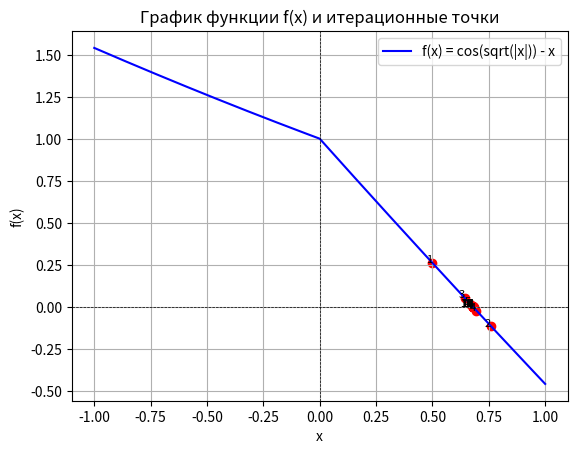

Write Python code to recreate this figure.
import numpy as np
import matplotlib.pyplot as plt

# Определение функции
def f(x):
    return np.cos(np.sqrt(np.abs(x))) - x

# Итерационная функция g(x) для метода простых итераций
def g(x):
    return np.cos(np.sqrt(np.abs(x)))

# Построение графика с итерациями
def plot_iterations(iter_values):
    x_vals = np.linspace(-1, 1, 1000)
    y_vals = f(x_vals)

    plt.plot(x_vals, y_vals, label='f(x) = cos(sqrt(|x|)) - x', color='blue')
    plt.axhline(0, color='black', linewidth=0.5, linestyle='--')
    plt.axvline(0, color='black', linewidth=0.5, linestyle='--')

    # Отображение точек итераций
    for i, x in enumerate(iter_values):
        plt.scatter(x, f(x), color='red')
        plt.text(x, f(x), f'{i+1}', fontsize=8, ha='right')

    plt.title('График функции f(x) и итерационные точки')
    plt.xlabel('x')
    plt.ylabel('f(x)')
    plt.grid(True)
    plt.legend()
    plt.show()

# Метод простых итераций
def simple_iteration_method(x0, eps=1e-6, max_iter=100):
    iter_values = [x0]

    print(f"Начальная точка: x0 = {x0:.6f}")

    for k in range(max_iter):
        x1 = g(x0)  # Следующая итерация
        iter_values.append(x1)

        print(f"Итерация {k+1}: x = {x0:.6f}, f(x) = {f(x1):.6f}, g(x0) = {x1:.6f}")

        # Проверка на достижение точности
        if abs(x1 - x0) < eps:
            print(f"Решение найдено: x = {x1:.6f}, f(x) = {f(x1):.6f}, количество итераций = {k+1}, точность = {eps}")
            plot_iterations(iter_values)
            return x1, k+1

        x0 = x1  # Обновление текущей точки

    print(f"Решение не найдено за {max_iter} итераций, точность = {eps}")
    plot_iterations(iter_values)
    return None, max_iter

# Начальная точка и вызов метода
x0 = 0.5  # Начальная точка
simple_iteration_method(x0)
